Labelled photos from "DR", an image-classification folder in AnasAnwar11/eye-disease-prediction. The possible labels are: tlevel0, tlevel1, tlevel2, tlevel3, tlevel4, level 0 - no DR, level 1 - mild DR, level 2 - moderate DR, level 3 - severe DR, level 4 - proliferative DR.

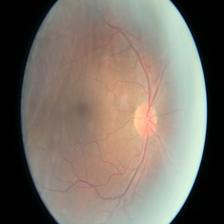
Label: level 0 - no DR

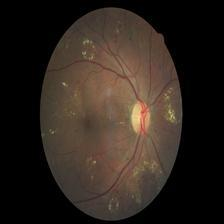
Label: level 3 - severe DR

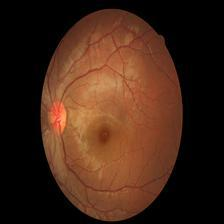
Label: tlevel0

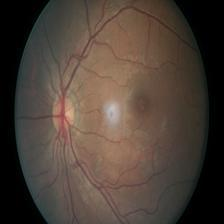
Label: level 1 - mild DR

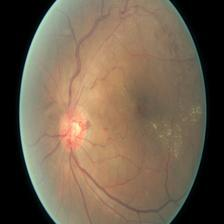
Label: tlevel4

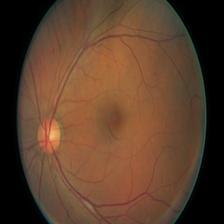
Label: tlevel2
